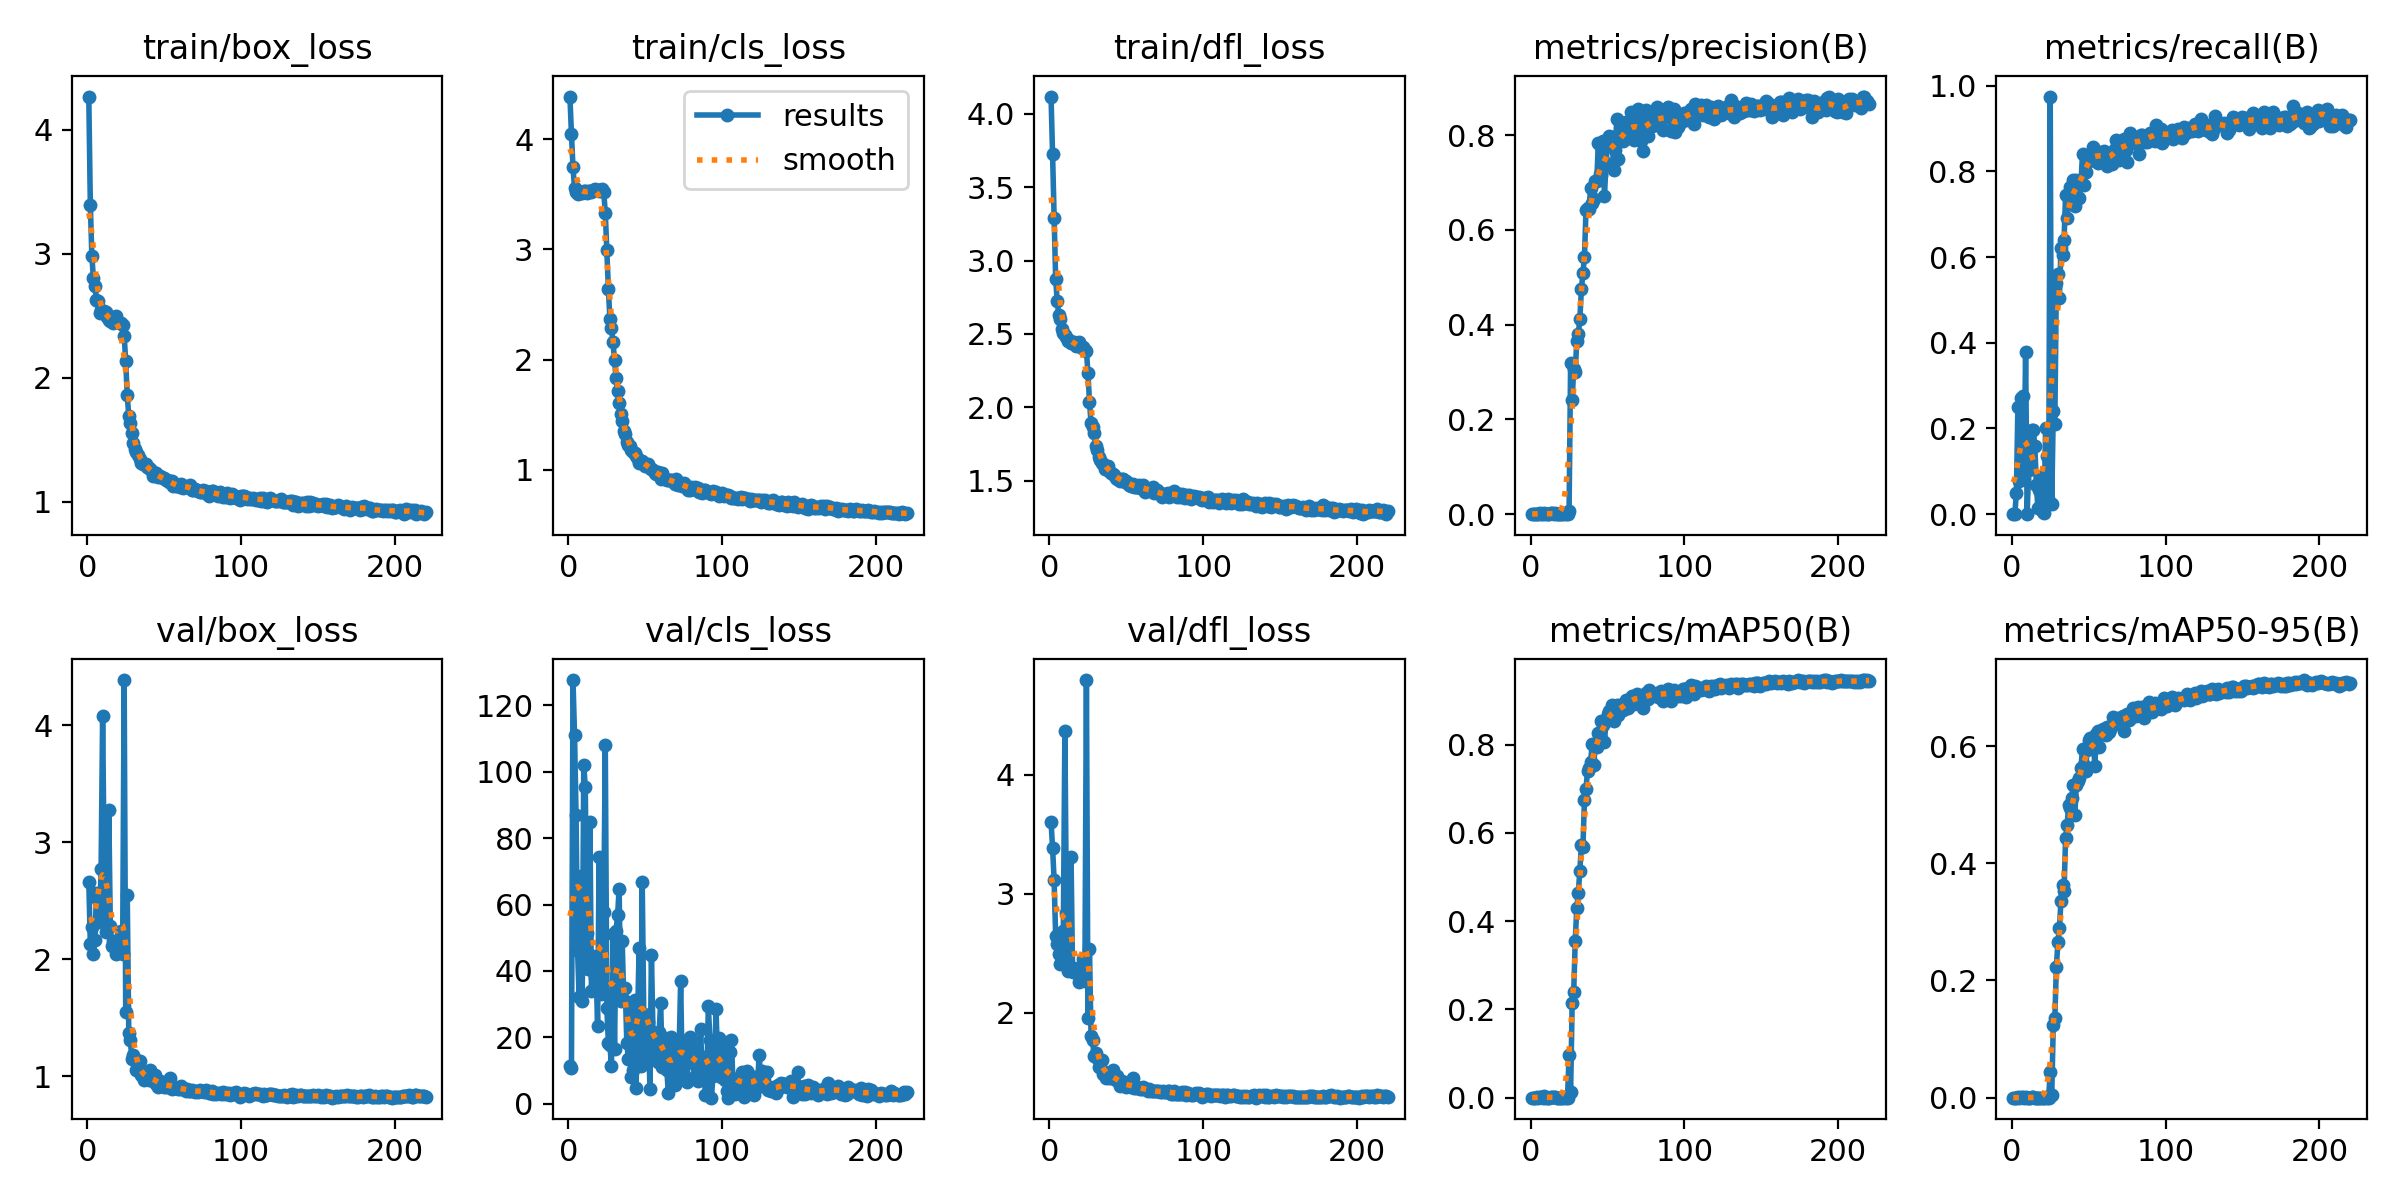

Data behind this chart, as committed beside it:
epoch, train/box_loss, train/cls_loss, train/dfl_loss, metrics/precision(B), metrics/recall(B), metrics/mAP50(B), metrics/mAP50-95(B), val/box_loss, val/cls_loss, val/dfl_loss, lr/pg0, lr/pg1, lr/pg2
1, 4.269, 4.385, 4.118, 0, 0, 0, 0, 2.663, 11.37, 3.604, 0.0002285, 0.0002285, 0.0002285
2, 3.396, 4.046, 3.723, 0, 0, 0, 0, 2.128, 10.85, 3.385, 0.0004626, 0.0004626, 0.0004626
3, 2.982, 3.743, 3.287, 0.00034, 0.04985, 0.0002, 5e-05, 2.279, 127.7, 3.117, 0.0006951, 0.0006951, 0.0006951
4, 2.804, 3.556, 2.873, 0.0009, 0.251, 0.0008, 0.00032, 2.041, 111.2, 2.645, 0.0007069, 0.0007069, 0.0007069
5, 2.741, 3.515, 2.727, 0.0003, 0.07846, 0.0002, 5e-05, 2.161, 86.84, 2.579, 0.0007046, 0.0007046, 0.0007046
6, 2.627, 3.498, 2.628, 0.00164, 0.2708, 0.00131, 0.00034, 2.569, 45.89, 2.489, 0.0007022, 0.0007022, 0.0007022
7, 2.62, 3.513, 2.604, 0.00142, 0.275, 0.00186, 0.00056, 2.506, 32.13, 2.408, 0.0006999, 0.0006999, 0.0006999
8, 2.527, 3.519, 2.531, 0.0004, 0.08295, 0.00025, 7e-05, 2.319, 68.6, 2.44, 0.0006975, 0.0006975, 0.0006975
9, 2.544, 3.507, 2.507, 0.00321, 0.3792, 0.00399, 0.00095, 2.77, 30.88, 2.687, 0.0006951, 0.0006951, 0.0006951
10, 2.533, 3.524, 2.49, 0, 0.00074, 0, 0, 4.078, 102.1, 4.37, 0.0006928, 0.0006928, 0.0006928
11, 2.538, 3.528, 2.477, 0.00051, 0.1019, 0.00032, 9e-05, 2.79, 95.31, 2.84, 0.0006904, 0.0006904, 0.0006904
12, 2.531, 3.507, 2.451, 0.00047, 0.1217, 0.00036, 0.00011, 2.236, 51.33, 2.355, 0.0006881, 0.0006881, 0.0006881
13, 2.487, 3.528, 2.455, 0.00145, 0.1963, 0.00108, 0.00033, 2.292, 40.5, 2.389, 0.0006857, 0.0006857, 0.0006857
14, 2.47, 3.529, 2.437, 0.00145, 0.1963, 0.00108, 0.00033, 3.277, 84.98, 3.311, 0.0006834, 0.0006834, 0.0006834
15, 2.461, 3.521, 2.435, 0.0007, 0.16, 0.00088, 0.00025, 2.284, 34, 2.342, 0.000681, 0.000681, 0.000681
16, 2.464, 3.541, 2.442, 0.00147, 0.06922, 0.00085, 0.00026, 2.113, 44.47, 2.38, 0.0006787, 0.0006787, 0.0006787
17, 2.439, 3.543, 2.414, 9e-05, 0.01385, 5e-05, 1e-05, 2.153, 38.17, 2.371, 0.0006763, 0.0006763, 0.0006763
18, 2.449, 3.542, 2.441, 0.00025, 0.05744, 0.00016, 4e-05, 2.113, 40.88, 2.337, 0.0006739, 0.0006739, 0.0006739
19, 2.503, 3.533, 2.446, 0.00033, 0.08659, 0.00023, 5e-05, 2.043, 23.32, 2.261, 0.0006716, 0.0006716, 0.0006716
20, 2.454, 3.524, 2.415, 2e-05, 0.00518, 1e-05, 0, 2.094, 74.31, 2.291, 0.0006692, 0.0006692, 0.0006692
21, 2.443, 3.537, 2.401, 2e-05, 0.00227, 1e-05, 0, 2.181, 32.96, 2.289, 0.0006669, 0.0006669, 0.0006669
22, 2.445, 3.549, 2.413, 0.00191, 0.2011, 0.00124, 0.00033, 2.238, 39.23, 2.448, 0.0006645, 0.0006645, 0.0006645
23, 2.425, 3.516, 2.389, 0.00055, 0.1346, 0.00037, 0.0001, 2.045, 57.83, 2.268, 0.0006622, 0.0006622, 0.0006622
24, 2.34, 3.333, 2.385, 0.00026, 0.03153, 0.00016, 3e-05, 4.386, 108.1, 4.795, 0.0006598, 0.0006598, 0.0006598
25, 2.133, 2.989, 2.232, 0.00727, 0.9746, 0.09696, 0.04404, 1.546, 28.89, 1.953, 0.0006574, 0.0006574, 0.0006574
26, 1.859, 2.644, 2.038, 0.3183, 0.02349, 0.01176, 0.00419, 2.547, 18.4, 2.533, 0.0006551, 0.0006551, 0.0006551
27, 1.692, 2.367, 1.891, 0.2407, 0.2404, 0.2147, 0.1245, 1.371, 17.79, 1.808, 0.0006527, 0.0006527, 0.0006527
28, 1.636, 2.288, 1.862, 0.3067, 0.2096, 0.2386, 0.1352, 1.309, 11.35, 1.769, 0.0006504, 0.0006504, 0.0006504
29, 1.555, 2.157, 1.821, 0.2998, 0.5387, 0.3555, 0.2226, 1.15, 51.14, 1.635, 0.000648, 0.000648, 0.000648
30, 1.475, 1.996, 1.734, 0.3661, 0.5598, 0.43, 0.2653, 1.18, 16.39, 1.664, 0.0006457, 0.0006457, 0.0006457
31, 1.43, 1.829, 1.708, 0.3808, 0.505, 0.4645, 0.2891, 1.148, 52.09, 1.616, 0.0006433, 0.0006433, 0.0006433
32, 1.399, 1.711, 1.659, 0.411, 0.6216, 0.5149, 0.3365, 1.05, 56.73, 1.544, 0.000641, 0.000641, 0.000641
33, 1.375, 1.607, 1.642, 0.4751, 0.6037, 0.572, 0.3633, 1.086, 64.79, 1.585, 0.0006386, 0.0006386, 0.0006386
34, 1.346, 1.503, 1.621, 0.5097, 0.6407, 0.569, 0.3527, 1.13, 31.02, 1.6, 0.0006362, 0.0006362, 0.0006362
35, 1.317, 1.445, 1.616, 0.5431, 0.745, 0.675, 0.4427, 1.007, 48.89, 1.485, 0.0006339, 0.0006339, 0.0006339
36, 1.305, 1.35, 1.578, 0.6428, 0.6918, 0.7001, 0.4646, 1.017, 31.21, 1.503, 0.0006315, 0.0006315, 0.0006315
37, 1.308, 1.325, 1.58, 0.6458, 0.735, 0.7415, 0.4997, 0.9704, 34.77, 1.454, 0.0006292, 0.0006292, 0.0006292
38, 1.303, 1.252, 1.601, 0.6434, 0.7639, 0.747, 0.4946, 0.9863, 18.23, 1.475, 0.0006268, 0.0006268, 0.0006268
39, 1.284, 1.224, 1.563, 0.6888, 0.7397, 0.7609, 0.5119, 0.9752, 13.55, 1.456, 0.0006245, 0.0006245, 0.0006245
40, 1.272, 1.212, 1.549, 0.6569, 0.7806, 0.8018, 0.533, 0.9717, 29.91, 1.454, 0.0006221, 0.0006221, 0.0006221
41, 1.264, 1.179, 1.546, 0.6647, 0.719, 0.753, 0.4828, 1.05, 8.029, 1.52, 0.0006197, 0.0006197, 0.0006197
42, 1.245, 1.158, 1.54, 0.7026, 0.7793, 0.7976, 0.5332, 0.9778, 10.27, 1.448, 0.0006174, 0.0006174, 0.0006174
43, 1.211, 1.153, 1.519, 0.7035, 0.7705, 0.7937, 0.5407, 0.9571, 31.12, 1.431, 0.000615, 0.000615, 0.000615
44, 1.221, 1.122, 1.508, 0.7832, 0.7387, 0.8271, 0.5455, 1.01, 4.777, 1.469, 0.0006127, 0.0006127, 0.0006127
45, 1.229, 1.101, 1.507, 0.7189, 0.7738, 0.8194, 0.5632, 0.9366, 26.27, 1.423, 0.0006103, 0.0006103, 0.0006103
46, 1.202, 1.062, 1.498, 0.7166, 0.8398, 0.8528, 0.5956, 0.9084, 47.05, 1.386, 0.000608, 0.000608, 0.000608
47, 1.206, 1.08, 1.512, 0.7874, 0.7671, 0.8439, 0.5674, 0.9611, 11.33, 1.425, 0.0006056, 0.0006056, 0.0006056
48, 1.2, 1.08, 1.51, 0.6712, 0.7975, 0.8071, 0.5573, 0.9391, 66.8, 1.41, 0.0006033, 0.0006033, 0.0006033
49, 1.193, 1.051, 1.487, 0.7401, 0.8271, 0.8532, 0.5932, 0.9237, 27, 1.395, 0.0006009, 0.0006009, 0.0006009
50, 1.191, 1.036, 1.493, 0.7836, 0.8246, 0.8695, 0.6097, 0.9075, 14.32, 1.379, 0.0005985, 0.0005985, 0.0005985
51, 1.175, 1.045, 1.482, 0.7976, 0.8338, 0.8757, 0.6144, 0.91, 25.81, 1.382, 0.0005962, 0.0005962, 0.0005962
52, 1.173, 1.051, 1.472, 0.7869, 0.8351, 0.8763, 0.5969, 0.9345, 24.68, 1.393, 0.0005938, 0.0005938, 0.0005938
53, 1.161, 1.019, 1.46, 0.7951, 0.8579, 0.8901, 0.6126, 0.9086, 4.482, 1.374, 0.0005915, 0.0005915, 0.0005915
54, 1.165, 1.009, 1.475, 0.726, 0.84, 0.8536, 0.5665, 0.9839, 44.92, 1.449, 0.0005891, 0.0005891, 0.0005891
55, 1.166, 0.9976, 1.458, 0.7689, 0.8243, 0.8709, 0.6199, 0.8897, 21.45, 1.364, 0.0005868, 0.0005868, 0.0005868
56, 1.126, 0.9707, 1.458, 0.8335, 0.82, 0.8909, 0.6251, 0.9005, 13.38, 1.364, 0.0005844, 0.0005844, 0.0005844
57, 1.145, 0.9584, 1.453, 0.7494, 0.8445, 0.8667, 0.5981, 0.9063, 15.71, 1.375, 0.000582, 0.000582, 0.000582
58, 1.125, 0.9828, 1.466, 0.806, 0.8358, 0.889, 0.6217, 0.8999, 12.55, 1.37, 0.0005797, 0.0005797, 0.0005797
59, 1.13, 0.9628, 1.449, 0.8052, 0.8439, 0.888, 0.6287, 0.8927, 21.74, 1.359, 0.0005773, 0.0005773, 0.0005773
60, 1.12, 0.9175, 1.451, 0.7871, 0.8487, 0.8786, 0.6202, 0.891, 30.41, 1.36, 0.000575, 0.000575, 0.000575
... 160 more rows
